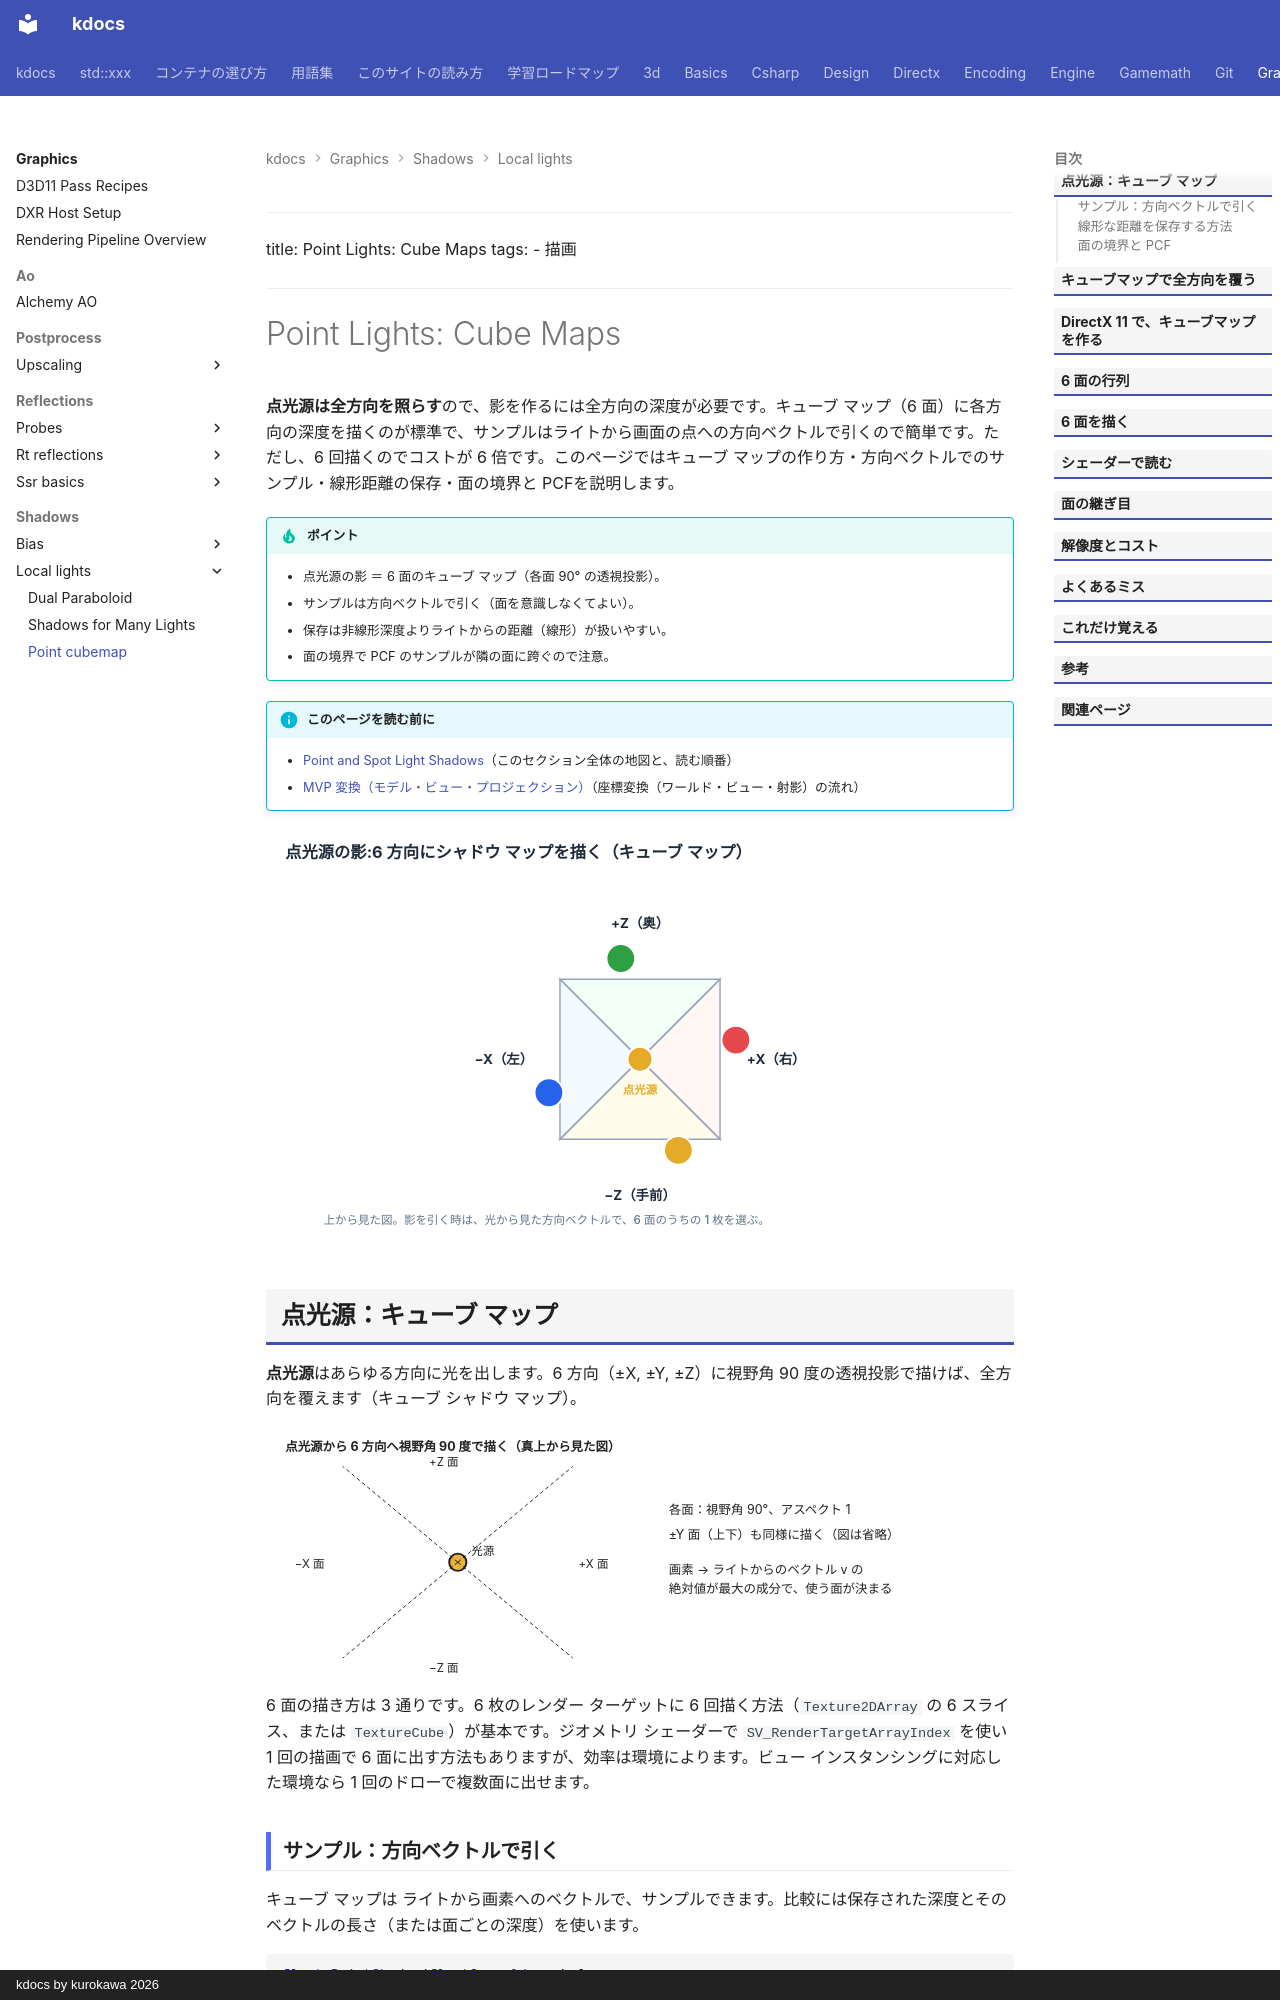

repository: qwzxdf/kdocs · page: graphics/shadows/local-lights/point-cubemap/index.html · generator: mkdocs · copyright: kdocs by kurokawa 2026

---
title: Point Lights: Cube Maps
tags:
  - 描画
---

# Point Lights: Cube Maps

<strong>点光源は全方向を照らす</strong>ので、影を作るには全方向の深度が必要です。キューブ マップ（6 面）に各方向の深度を描くのが標準で、サンプルはライトから画面の点への方向ベクトルで引くので簡単です。ただし、6 回描くのでコストが 6 倍です。このページではキューブ マップの作り方・方向ベクトルでのサンプル・線形距離の保存・面の境界と PCFを説明します。

!!! tip "ポイント"
    - 点光源の影 ＝ 6 面のキューブ マップ（各面 90° の透視投影）。
    - サンプルは方向ベクトルで引く（面を意識しなくてよい）。
    - 保存は非線形深度よりライトからの距離（線形）が扱いやすい。
    - 面の境界で PCF のサンプルが隣の面に跨ぐので注意。

!!! info "このページを読む前に"
    - [Point and Spot Light Shadows](index.md)（このセクション全体の地図と、読む順番）
    - [MVP 変換（モデル・ビュー・プロジェクション）](../../../3d/transforms-mvp.md)（座標変換（ワールド・ビュー・射影）の流れ）

<!-- fig:point-cubemap-faces:begin -->
